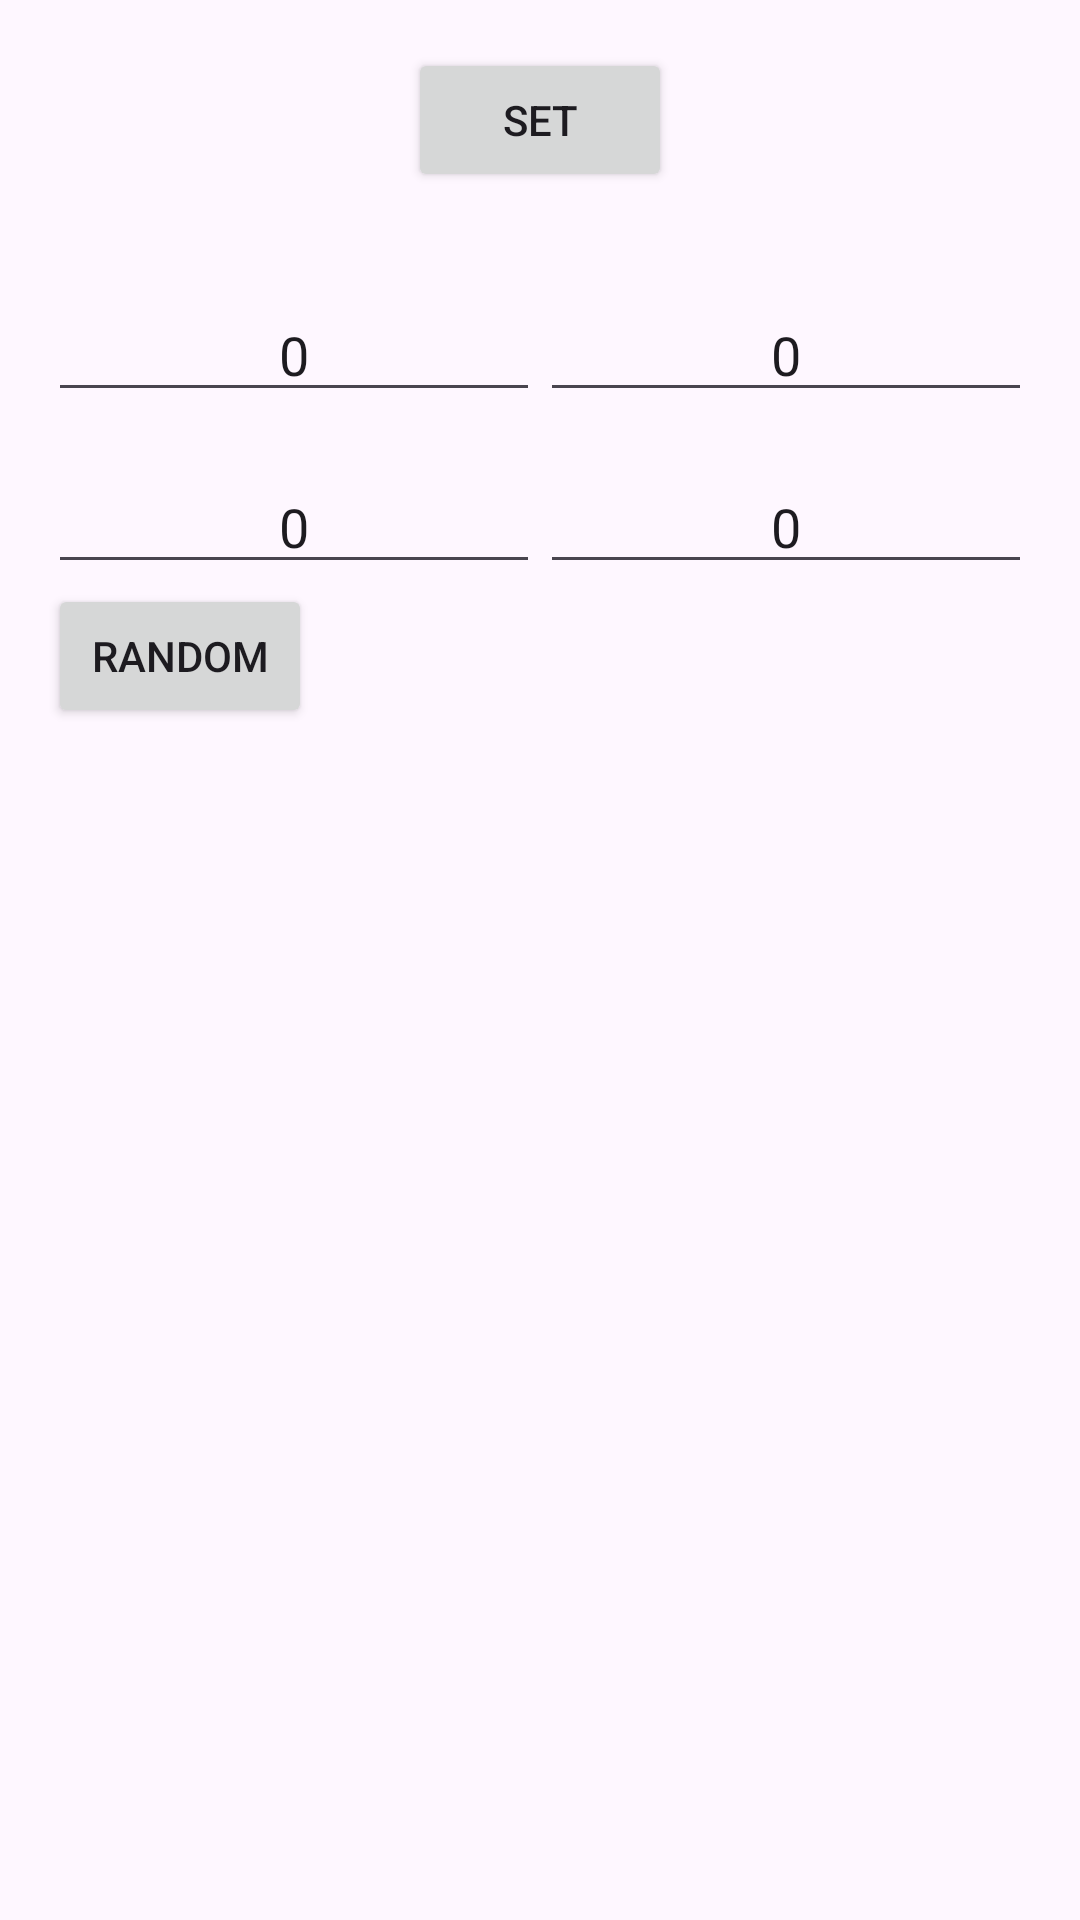

Write the Android layout XML for this screen, with the resource values it uses.
<!-- AndroidManifest.xml: application theme Theme.PracticalTest01Var07 -->
<!-- res/layout/activity_practical_test01_var07_main.xml -->
<?xml version="1.0" encoding="utf-8"?>
<androidx.constraintlayout.widget.ConstraintLayout xmlns:android="http://schemas.android.com/apk/res/android"
    xmlns:app="http://schemas.android.com/apk/res-auto"
    xmlns:tools="http://schemas.android.com/tools"
    android:id="@+id/main"
    android:layout_width="match_parent"
    android:layout_height="match_parent"
    tools:context=".PracticalTest01Var07MainActivity">



    <LinearLayout xmlns:android="http://schemas.android.com/apk/res/android"
        android:layout_width="match_parent"
        android:layout_height="match_parent"
        android:orientation="vertical"
        android:fitsSystemWindows="true"
        android:padding="16dp">

        <Button
            android:id="@+id/navigate_button"
            android:layout_width="wrap_content"
            android:layout_height="wrap_content"
            android:layout_gravity="center"
            android:layout_marginBottom="32dp"
            android:text="Set" />

        <LinearLayout
            android:layout_width="match_parent"
            android:layout_height="wrap_content"
            android:orientation="horizontal"
            android:weightSum="2">

            <EditText
                android:id="@+id/top_left_text"
                android:layout_width="0dp"
                android:layout_height="wrap_content"
                android:layout_weight="1"
                android:inputType="number"
                android:gravity="center"
                android:saveEnabled="false"
                android:text="0" />

            <EditText
                android:id="@+id/top_right_text"
                android:layout_width="0dp"
                android:layout_height="wrap_content"
                android:layout_weight="1"
                android:inputType="number"
                android:gravity="center"
                android:saveEnabled="false"
                android:text="0" />
        </LinearLayout>

        <LinearLayout
            android:layout_width="match_parent"
            android:layout_height="wrap_content"
            android:layout_marginTop="16dp"
            android:orientation="horizontal"
            android:weightSum="2">

            <LinearLayout
                android:layout_width="match_parent"
                android:layout_height="wrap_content"
                android:orientation="horizontal"
                android:weightSum="2">

                <EditText
                    android:id="@+id/bot_left_text"
                    android:layout_width="0dp"
                    android:layout_height="wrap_content"
                    android:layout_weight="1"
                    android:inputType="number"
                    android:gravity="center"
                    android:saveEnabled="false"
                    android:text="0" />

                <EditText
                    android:id="@+id/bot_right_text"
                    android:layout_width="0dp"
                    android:layout_height="wrap_content"
                    android:layout_weight="1"
                    android:inputType="number"
                    android:gravity="center"
                    android:saveEnabled="false"
                    android:text="0" />
            </LinearLayout>
        </LinearLayout>

        <Button
            android:id="@+id/random_button"
            android:layout_width="wrap_content"
            android:layout_height="wrap_content"
            android:layout_gravity="start"
            android:layout_marginBottom="32dp"
            android:text="Random"/>

    </LinearLayout>

</androidx.constraintlayout.widget.ConstraintLayout>
<!-- resources referenced by this layout -->
<resources>
  <style name="Theme.PracticalTest01Var07" parent="Base.Theme.PracticalTest01Var07" />
  <style name="Base.Theme.PracticalTest01Var07" parent="Theme.Material3.DayNight.NoActionBar">
          
          
      </style>
</resources>
